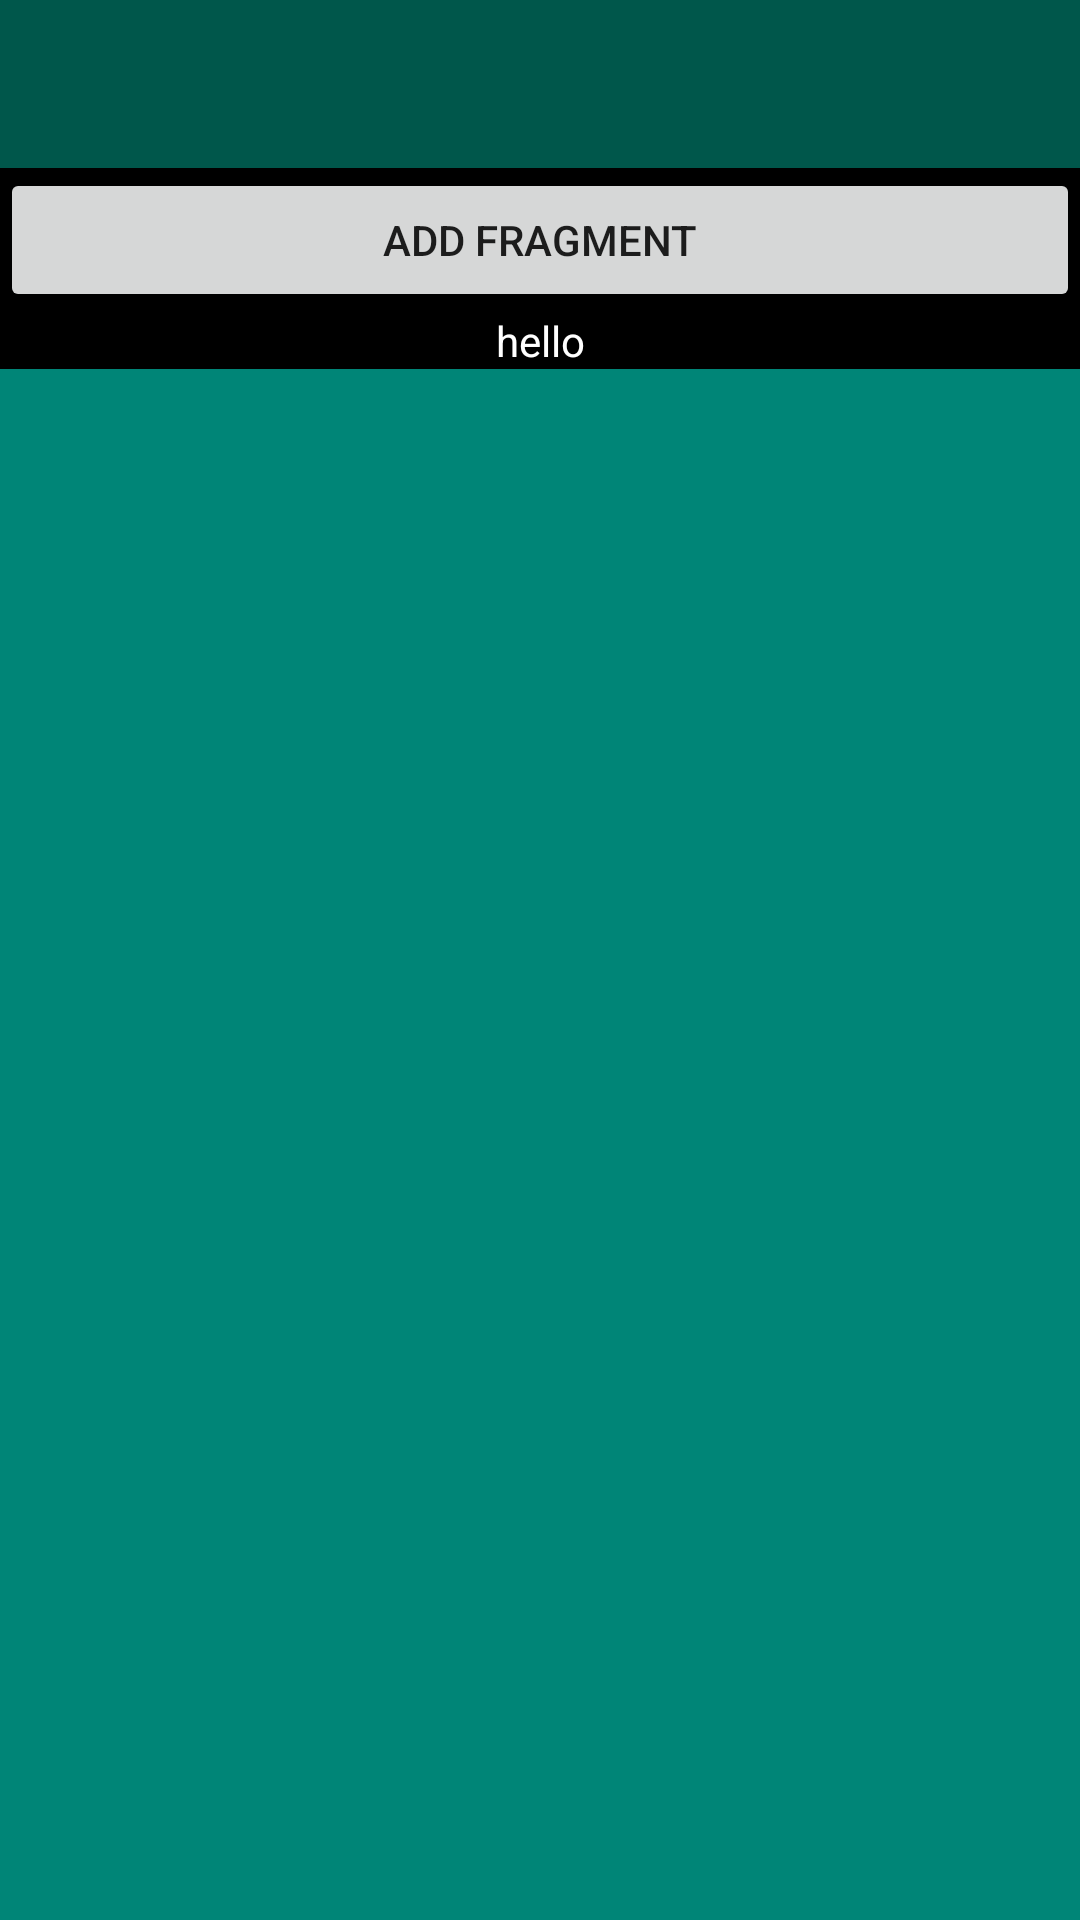

Android layout source for this screen:
<!-- AndroidManifest.xml: application theme AppTheme -->
<!-- res/layout/fragment_trasction_test.xml -->
<LinearLayout xmlns:android="http://schemas.android.com/apk/res/android"
    android:layout_width="match_parent"
    android:layout_height="match_parent"
    xmlns:app="http://schemas.android.com/apk/res-auto"
    android:id="@+id/linear"
    android:orientation="vertical"
    android:background="@color/black">

    <android.support.v7.widget.Toolbar
        android:layout_width="match_parent"
        android:layout_height="?attr/actionBarSize"
        android:background="@color/colorPrimaryDark">


    </android.support.v7.widget.Toolbar>

    <Button
        android:layout_width="match_parent"
        android:layout_height="wrap_content"
        android:text="add Fragment"
        android:id="@+id/addFrag"/>
    <TextView
        android:layout_width="match_parent"
        android:layout_height="wrap_content"
        android:id="@+id/logTextView"
        android:layout_gravity="center_horizontal"
        android:gravity="center_horizontal"
        android:textColor="@color/white"
        android:text="hello"/>
    <FrameLayout
        xmlns:android="http://schemas.android.com/apk/res/android"
        android:layout_width="match_parent"
        android:layout_height="match_parent"
        android:id="@+id/containerTest"
        android:background="@color/colorPrimary">
    </FrameLayout>
</LinearLayout>
<!-- resources referenced by this layout -->
<resources>
  <color name="black">#000000</color>
  <color name="colorPrimary">#008577</color>
  <color name="colorPrimaryDark">#00574B</color>
  <color name="white">#FFF</color>
  <style name="AppTheme" parent="Theme.AppCompat.Light.NoActionBar">
          
          <item name="colorPrimary">@color/colorPrimary</item>
          <item name="colorPrimaryDark">@color/colorPrimaryDark</item>
          <item name="colorAccent">@color/colorAccent</item>
  
          <item name="windowActionModeOverlay">true</item>
      </style>
  <color name="colorAccent">#D81B60</color>
</resources>
